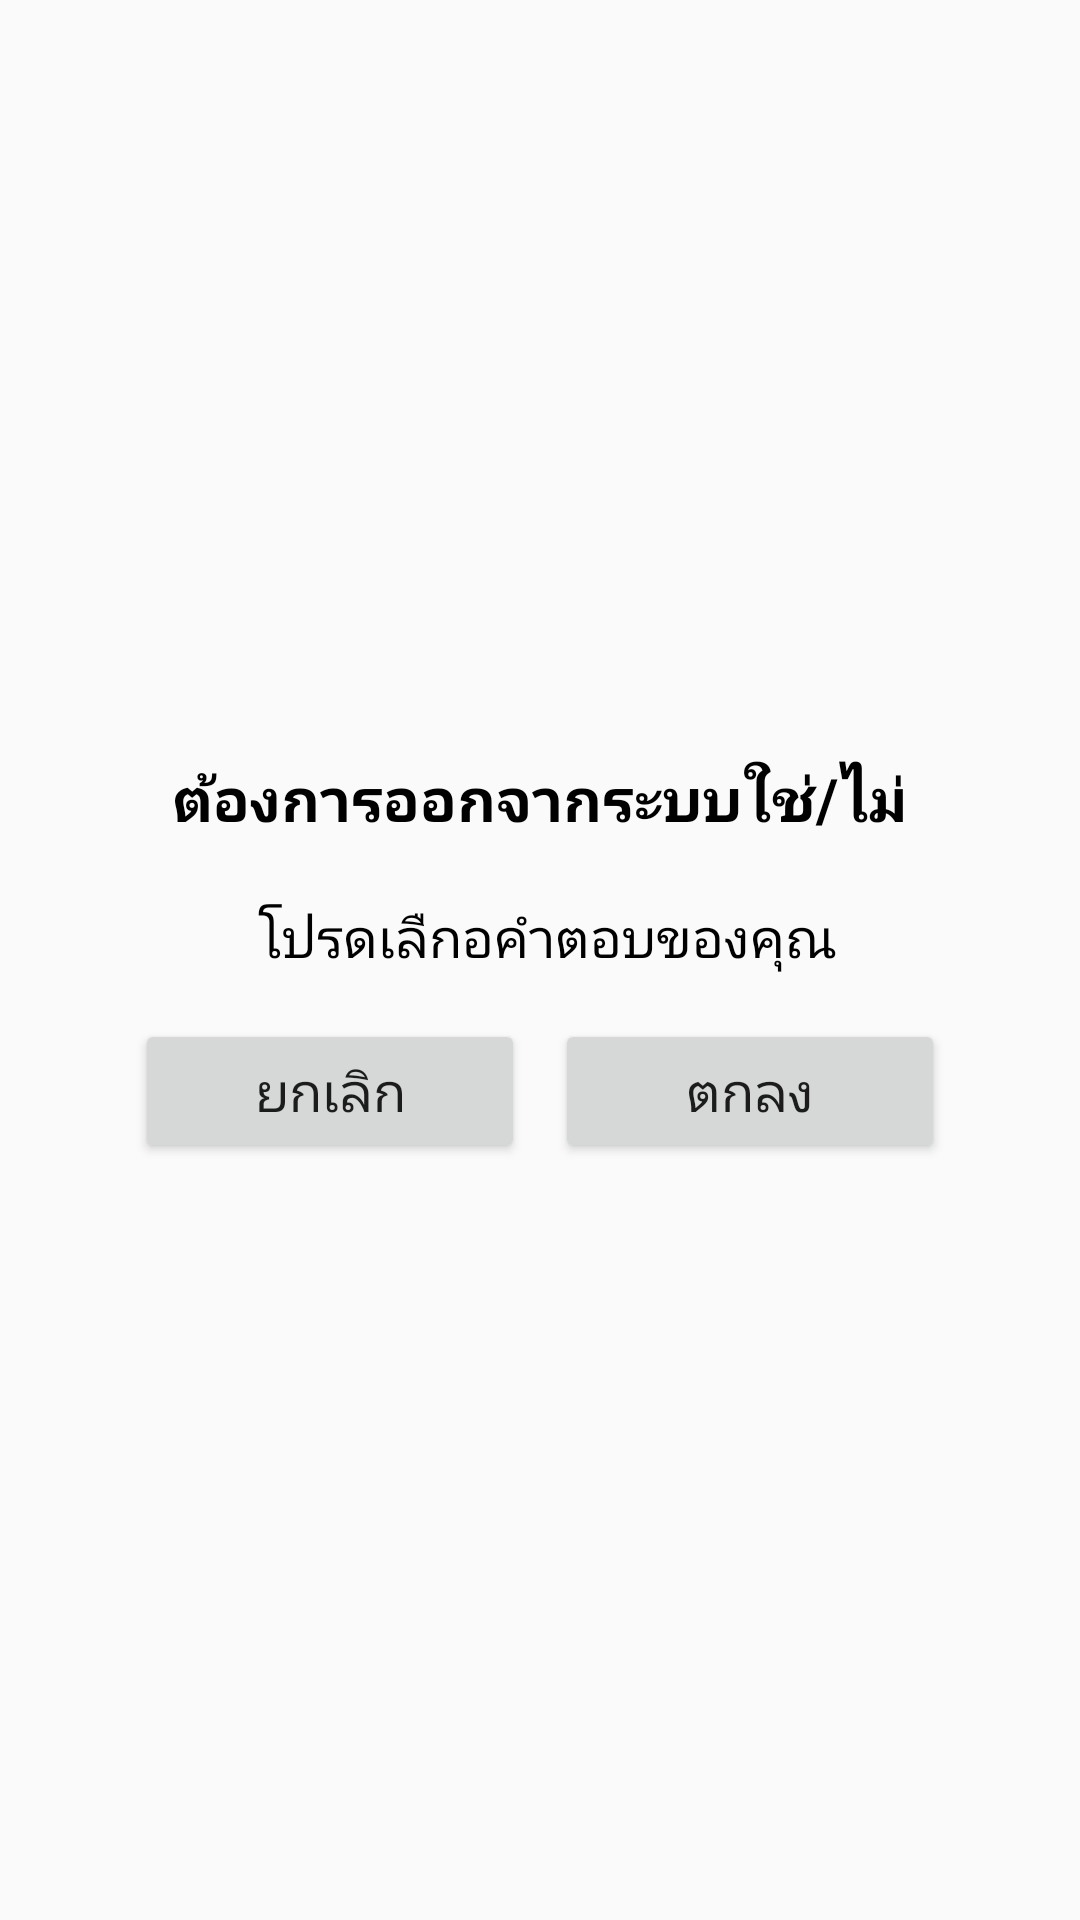

The Android layout XML behind this screen, and the referenced resources:
<!-- AndroidManifest.xml: application theme AppTheme -->
<!-- res/layout/layout_dialog.xml -->
<?xml version="1.0" encoding="utf-8"?>
<LinearLayout xmlns:android="http://schemas.android.com/apk/res/android"
    android:layout_width="match_parent"
    android:layout_height="match_parent">

    <LinearLayout
        android:layout_width="match_parent"
        android:layout_height="wrap_content"
        android:layout_margin="10dp"
        android:padding="15dp"
        android:layout_gravity="center"
        android:orientation="vertical">

        <TextView
            android:id="@+id/tv_header"
            android:layout_width="match_parent"
            android:layout_height="wrap_content"
            android:layout_marginBottom="20dp"
            android:gravity="center"
            android:text="ต้องการออกจากระบบใช่/ไม่"
            android:textColor="#000"
            android:textSize="20sp"
            android:textStyle="bold" />

        <TextView
            android:id="@+id/tv_discription"
            android:layout_width="match_parent"
            android:layout_height="wrap_content"
            android:layout_marginBottom="15dp"
            android:layout_marginLeft="5dp"
            android:gravity="center"
            android:text="โปรดเลืกอคำตอบของคุณ"
            android:textColor="#000"
            android:textSize="18sp" />

        <LinearLayout
            android:layout_width="match_parent"
            android:layout_height="wrap_content"
            android:orientation="horizontal"
            android:weightSum="100">

            <Button
                android:id="@+id/bt_cancel"
                android:layout_width="wrap_content"
                android:layout_height="wrap_content"
                android:layout_marginEnd="10dp"
                android:layout_marginStart="20dp"
                android:layout_weight="50"
                android:text="ยกเลิก"
                android:textSize="18sp" />

            <Button
                android:id="@+id/bt_summit"
                android:layout_width="wrap_content"
                android:layout_height="wrap_content"
                android:layout_marginEnd="20dp"
                android:layout_weight="50"
                android:text="ตกลง"
                android:textSize="18sp" />
        </LinearLayout>
    </LinearLayout>

</LinearLayout>
<!-- resources referenced by this layout -->
<resources>
  <style name="AppTheme" parent="Theme.AppCompat.Light.NoActionBar">
          
          <item name="colorPrimary">@color/colorPrimary</item>
          <item name="colorPrimaryDark">@color/colorPrimaryDark</item>
          <item name="colorAccent">@color/colorAccent</item>
      </style>
  <!-- not gathered from this repository: default colours our renderer supplied (Android Studio template values) -->
  <color name="colorPrimary">#FF6200EE</color>
  <color name="colorPrimaryDark">#FF3700B3</color>
  <color name="colorAccent">#FF03DAC5</color>
</resources>
